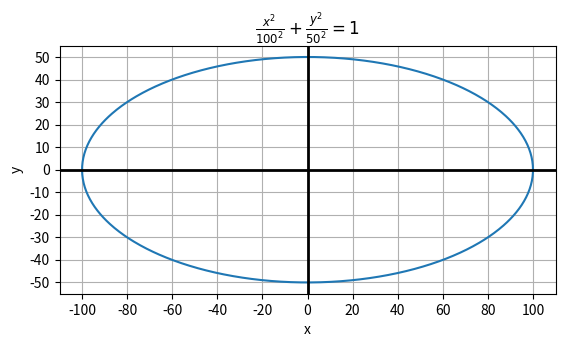

Python code for this plot:
# plot_ellipse.py

import matplotlib.pyplot as plt
import numpy as np

"""
Displays a full 2D graph of an ellipse with a major axis of length 100 on the x-axis and a minor axis of length 50 on the y-axis, centered at the origin.
The polar equation for an ellipse centered at the origin is r = sqrt((a^2*b^2) / (b^2cos^2(theta) + a^2sin^2(theta)))
"""


def main():
    theta = np.linspace(
        0, 2 * np.pi, 1000
    )  # Have theta run from 0 to 2 * pi, with 1000 steps

    a = 100
    b = 50

    numerator = (a**2) * (b**2)
    denominator = (b**2) * ((np.cos(theta)) ** 2) + (a**2) * ((np.sin(theta)) ** 2)

    radius = np.sqrt(numerator / denominator)

    # Translate polar coordinates into cartesian ones for plotting
    x = radius * np.cos(theta)
    y = radius * np.sin(theta)

    # Plot graph
    plt.figure()
    plt.plot(x, y)

    # Set title and axis labels
    plt.title(r"$\frac{x^2}{100^2} + \frac{y^2}{50^2} = 1$")
    plt.xlabel("x")
    plt.ylabel("y")

    # Change tick marks and make major axis bold
    plt.yticks(np.arange(-b, b + 10, 10))
    plt.xticks(np.arange(-a, a + 20, 20))
    plt.axhline(0, color="black", linewidth=2)
    plt.axvline(0, color="black", linewidth=2)

    plt.grid("on")
    plt.gca().set_aspect("equal")
    plt.show()


main()
